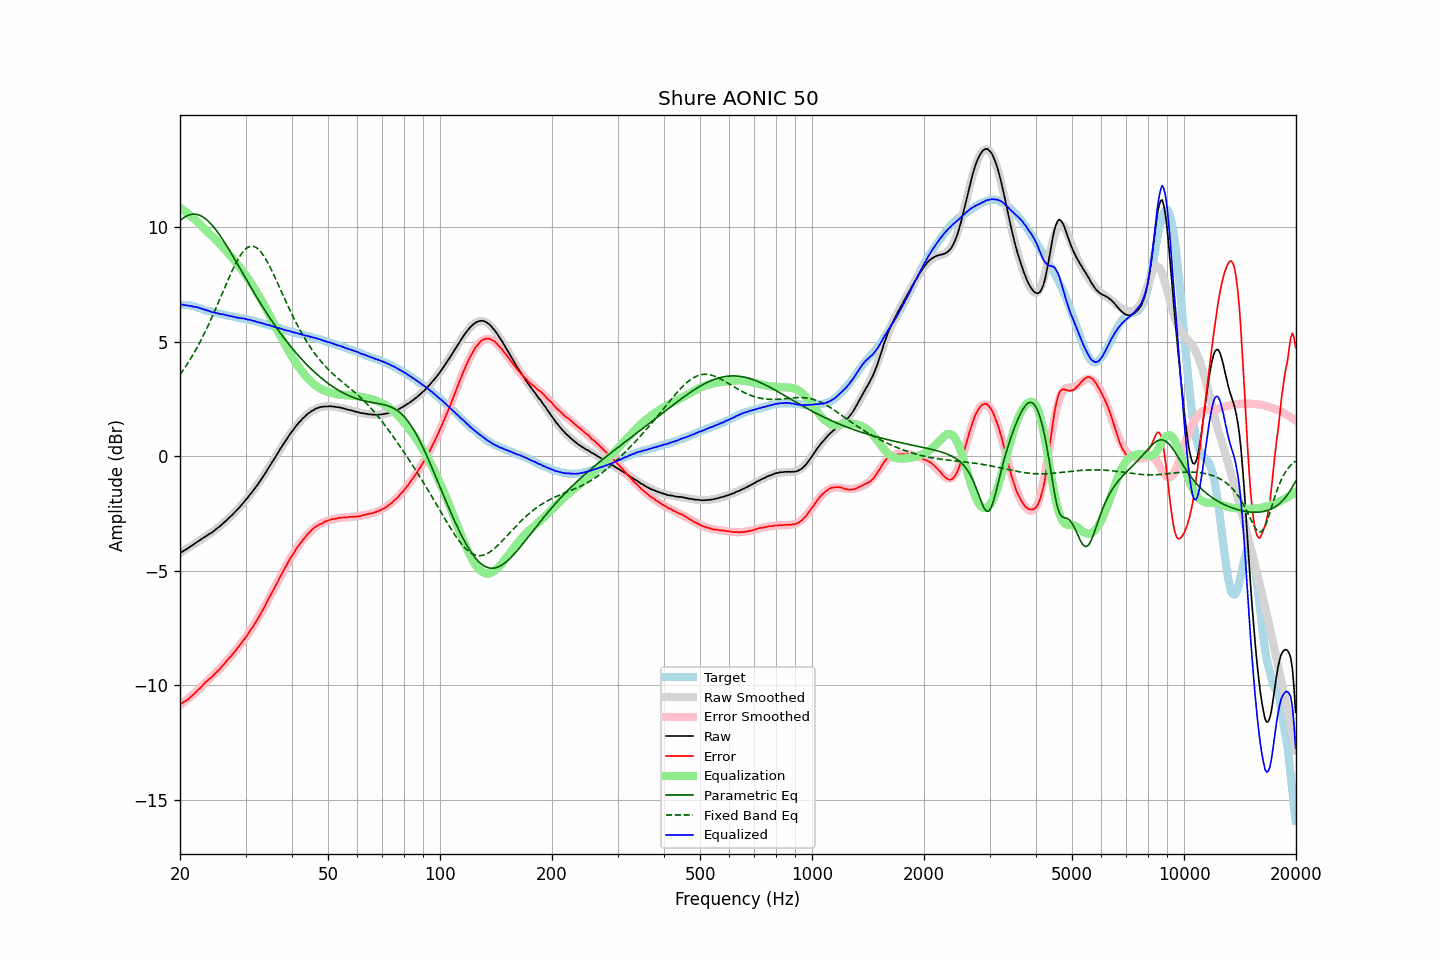

Source data for this figure (header and first rows):
frequency, raw, error, smoothed, error_smoothed, equalization, parametric_eq, fixed_band_eq, equalized_raw, equalized_smoothed, target
20.00, -4.24, -10.85, -4.24, -10.87, 10.87, 10.29, 3.57, 6.63, 6.63, 6.61
20.20, -4.19, -10.80, -4.19, -10.82, 10.82, 10.35, 3.67, 6.63, 6.63, 6.61
20.40, -4.15, -10.76, -4.15, -10.76, 10.76, 10.41, 3.77, 6.62, 6.62, 6.61
20.61, -4.11, -10.72, -4.10, -10.71, 10.71, 10.45, 3.87, 6.60, 6.61, 6.61
20.81, -4.06, -10.67, -4.05, -10.65, 10.65, 10.49, 3.97, 6.60, 6.60, 6.61
21.02, -4.02, -10.63, -4.01, -10.60, 10.60, 10.53, 4.08, 6.58, 6.59, 6.61
21.23, -3.97, -10.56, -3.96, -10.54, 10.54, 10.55, 4.19, 6.57, 6.58, 6.59
21.44, -3.92, -10.50, -3.92, -10.48, 10.48, 10.57, 4.31, 6.56, 6.56, 6.58
21.66, -3.88, -10.44, -3.87, -10.42, 10.42, 10.58, 4.43, 6.54, 6.55, 6.56
21.87, -3.82, -10.36, -3.82, -10.36, 10.36, 10.58, 4.55, 6.53, 6.53, 6.54
22.09, -3.77, -10.30, -3.78, -10.30, 10.30, 10.57, 4.67, 6.52, 6.52, 6.53
22.31, -3.72, -10.22, -3.73, -10.23, 10.23, 10.56, 4.80, 6.51, 6.50, 6.50
22.54, -3.69, -10.17, -3.69, -10.16, 10.16, 10.53, 4.93, 6.48, 6.48, 6.48
22.76, -3.64, -10.10, -3.64, -10.10, 10.10, 10.50, 5.07, 6.46, 6.46, 6.46
22.99, -3.59, -10.02, -3.59, -10.03, 10.03, 10.47, 5.20, 6.44, 6.43, 6.43
23.22, -3.55, -9.95, -3.55, -9.96, 9.96, 10.42, 5.34, 6.41, 6.41, 6.40
23.45, -3.50, -9.87, -3.50, -9.89, 9.89, 10.37, 5.49, 6.40, 6.39, 6.37
23.69, -3.46, -9.82, -3.46, -9.82, 9.82, 10.31, 5.64, 6.37, 6.37, 6.36
23.92, -3.41, -9.75, -3.41, -9.76, 9.76, 10.25, 5.79, 6.35, 6.35, 6.34
24.16, -3.37, -9.70, -3.36, -9.69, 9.69, 10.17, 5.94, 6.32, 6.33, 6.33
24.40, -3.32, -9.63, -3.31, -9.62, 9.62, 10.10, 6.09, 6.30, 6.31, 6.31
24.65, -3.27, -9.56, -3.26, -9.55, 9.55, 10.01, 6.25, 6.28, 6.29, 6.29
24.89, -3.21, -9.48, -3.21, -9.48, 9.48, 9.93, 6.41, 6.27, 6.27, 6.27
25.14, -3.15, -9.41, -3.16, -9.41, 9.41, 9.83, 6.58, 6.25, 6.25, 6.26
25.39, -3.10, -9.34, -3.10, -9.34, 9.34, 9.74, 6.74, 6.23, 6.24, 6.24
25.65, -3.05, -9.28, -3.04, -9.27, 9.27, 9.64, 6.90, 6.22, 6.22, 6.23
25.91, -2.99, -9.19, -2.98, -9.19, 9.19, 9.53, 7.07, 6.20, 6.21, 6.20
26.16, -2.91, -9.10, -2.92, -9.11, 9.11, 9.42, 7.24, 6.20, 6.19, 6.19
26.43, -2.86, -9.04, -2.86, -9.04, 9.04, 9.31, 7.40, 6.18, 6.18, 6.18
26.69, -2.80, -8.95, -2.80, -8.96, 8.96, 9.20, 7.56, 6.16, 6.16, 6.15
26.96, -2.73, -8.87, -2.73, -8.87, 8.87, 9.09, 7.73, 6.15, 6.14, 6.14
27.23, -2.66, -8.79, -2.66, -8.79, 8.79, 8.97, 7.88, 6.14, 6.13, 6.13
27.50, -2.60, -8.72, -2.59, -8.71, 8.71, 8.85, 8.04, 6.11, 6.11, 6.12
27.77, -2.52, -8.62, -2.53, -8.63, 8.63, 8.73, 8.19, 6.10, 6.10, 6.10
28.05, -2.46, -8.55, -2.45, -8.54, 8.54, 8.61, 8.33, 6.08, 6.09, 6.09
28.33, -2.38, -8.46, -2.38, -8.45, 8.45, 8.49, 8.47, 6.07, 6.07, 6.07
28.62, -2.31, -8.37, -2.30, -8.36, 8.36, 8.37, 8.60, 6.06, 6.06, 6.06
28.90, -2.24, -8.28, -2.23, -8.28, 8.28, 8.24, 8.72, 6.04, 6.05, 6.04
29.19, -2.16, -8.18, -2.15, -8.18, 8.18, 8.12, 8.82, 6.03, 6.03, 6.02
29.48, -2.06, -8.09, -2.07, -8.09, 8.09, 8.00, 8.92, 6.03, 6.02, 6.02
29.78, -1.99, -8.00, -1.99, -8.00, 8.00, 7.88, 9.00, 6.01, 6.01, 6.01
30.08, -1.90, -7.90, -1.91, -7.90, 7.90, 7.76, 9.07, 6.00, 5.99, 6.00
30.38, -1.83, -7.81, -1.82, -7.80, 7.80, 7.63, 9.12, 5.97, 5.98, 5.98
30.68, -1.73, -7.70, -1.73, -7.69, 7.69, 7.51, 9.15, 5.97, 5.96, 5.97
30.99, -1.64, -7.58, -1.64, -7.59, 7.59, 7.39, 9.17, 5.95, 5.95, 5.94
31.30, -1.56, -7.49, -1.55, -7.48, 7.48, 7.27, 9.18, 5.92, 5.93, 5.93
31.61, -1.46, -7.38, -1.46, -7.37, 7.37, 7.16, 9.16, 5.91, 5.91, 5.92
31.93, -1.37, -7.27, -1.36, -7.26, 7.26, 7.04, 9.14, 5.89, 5.89, 5.90
32.24, -1.27, -7.14, -1.26, -7.14, 7.14, 6.92, 9.09, 5.86, 5.88, 5.87
32.57, -1.17, -7.02, -1.16, -7.02, 7.02, 6.81, 9.03, 5.85, 5.86, 5.85
32.89, -1.06, -6.90, -1.06, -6.90, 6.90, 6.69, 8.96, 5.83, 5.84, 5.84
33.22, -0.96, -6.77, -0.96, -6.77, 6.77, 6.58, 8.87, 5.82, 5.81, 5.81
33.55, -0.85, -6.65, -0.85, -6.65, 6.65, 6.47, 8.77, 5.79, 5.79, 5.80
33.89, -0.75, -6.52, -0.74, -6.52, 6.52, 6.36, 8.66, 5.77, 5.77, 5.77
34.23, -0.64, -6.39, -0.63, -6.39, 6.39, 6.25, 8.54, 5.75, 5.75, 5.75
34.57, -0.52, -6.25, -0.52, -6.25, 6.25, 6.14, 8.41, 5.74, 5.73, 5.73
34.92, -0.41, -6.12, -0.41, -6.12, 6.12, 6.03, 8.27, 5.71, 5.71, 5.71
35.27, -0.30, -5.99, -0.30, -5.99, 5.99, 5.93, 8.13, 5.69, 5.69, 5.69
35.62, -0.19, -5.86, -0.18, -5.85, 5.85, 5.82, 7.98, 5.67, 5.67, 5.67
35.97, -0.07, -5.72, -0.07, -5.72, 5.72, 5.72, 7.83, 5.64, 5.65, 5.65
... 635 more rows
